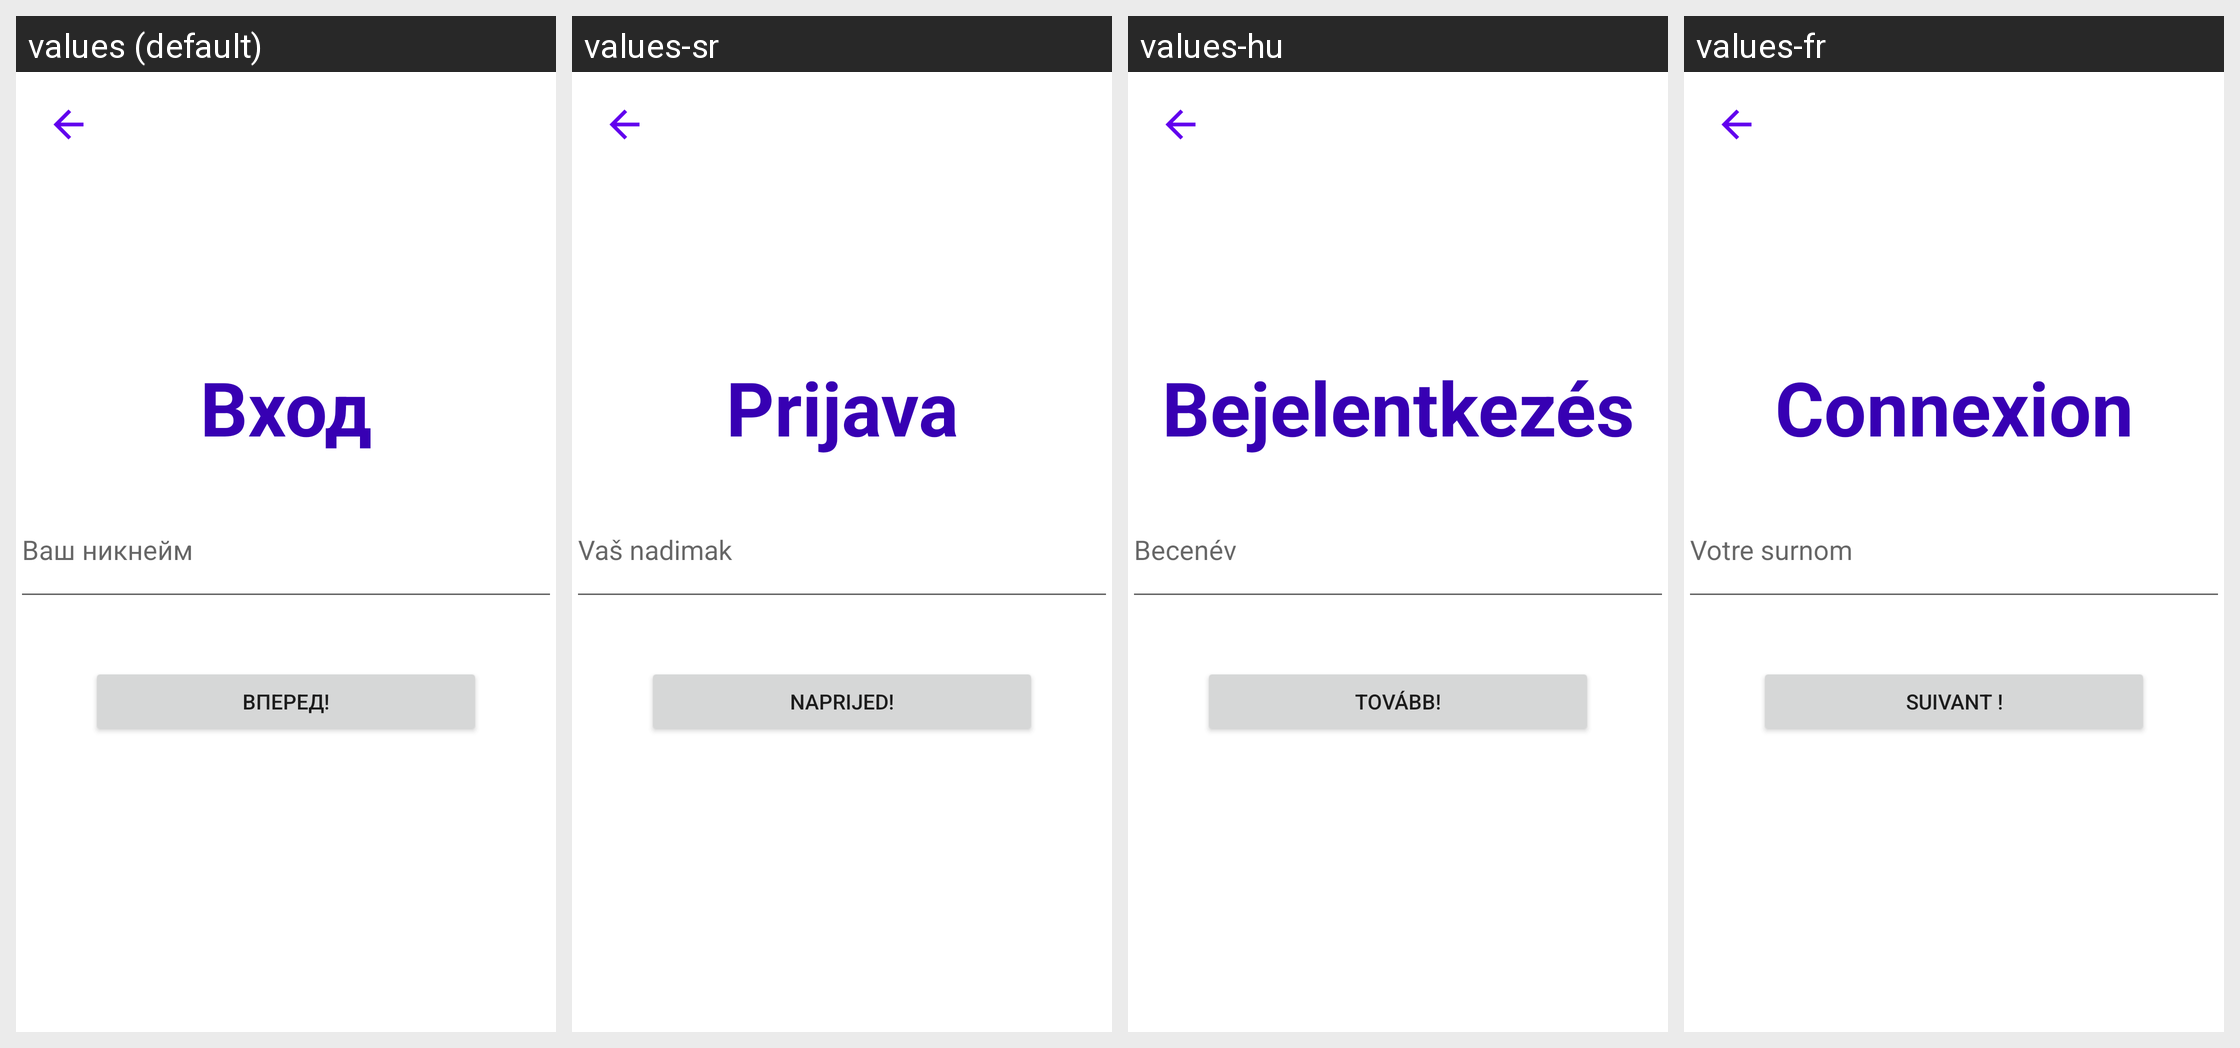

Strings drawn on this Android screen and how each of the app's shown locales translates them:
Android screen res/layout/login_activity.xml rendered under 4 locales, left to right: values (default), values-sr, values-hu, values-fr. Device: Nexus 5 (rendered at 1080×1920; each locale shown at half size, 540×960, under a caption strip naming it); theme Theme.VchatMessenger.
Other locales in the repository, not shown: values-cs, values-de, values-en, values-es, values-fi, values-hr, values-nl, values-ro, values-sk, values-sv.
Strings drawn on this screen, with the default value and each locale's value (text and hints the layout hard-codes, and strings that could not be matched under every locale, appear in the picture but are not listed):

login_text
  values: Вход
  values-sr: Prijava
  values-hu: Bejelentkezés
  values-fr: Connexion

your_nickname_text
  values: Ваш никнейм
  values-sr: Vaš nadimak
  values-hu: Becenév
  values-fr: Votre surnom

forvard_text
  values: Вперед!
  values-sr: Naprijed!
  values-hu: Tovább!
  values-fr: Suivant !
